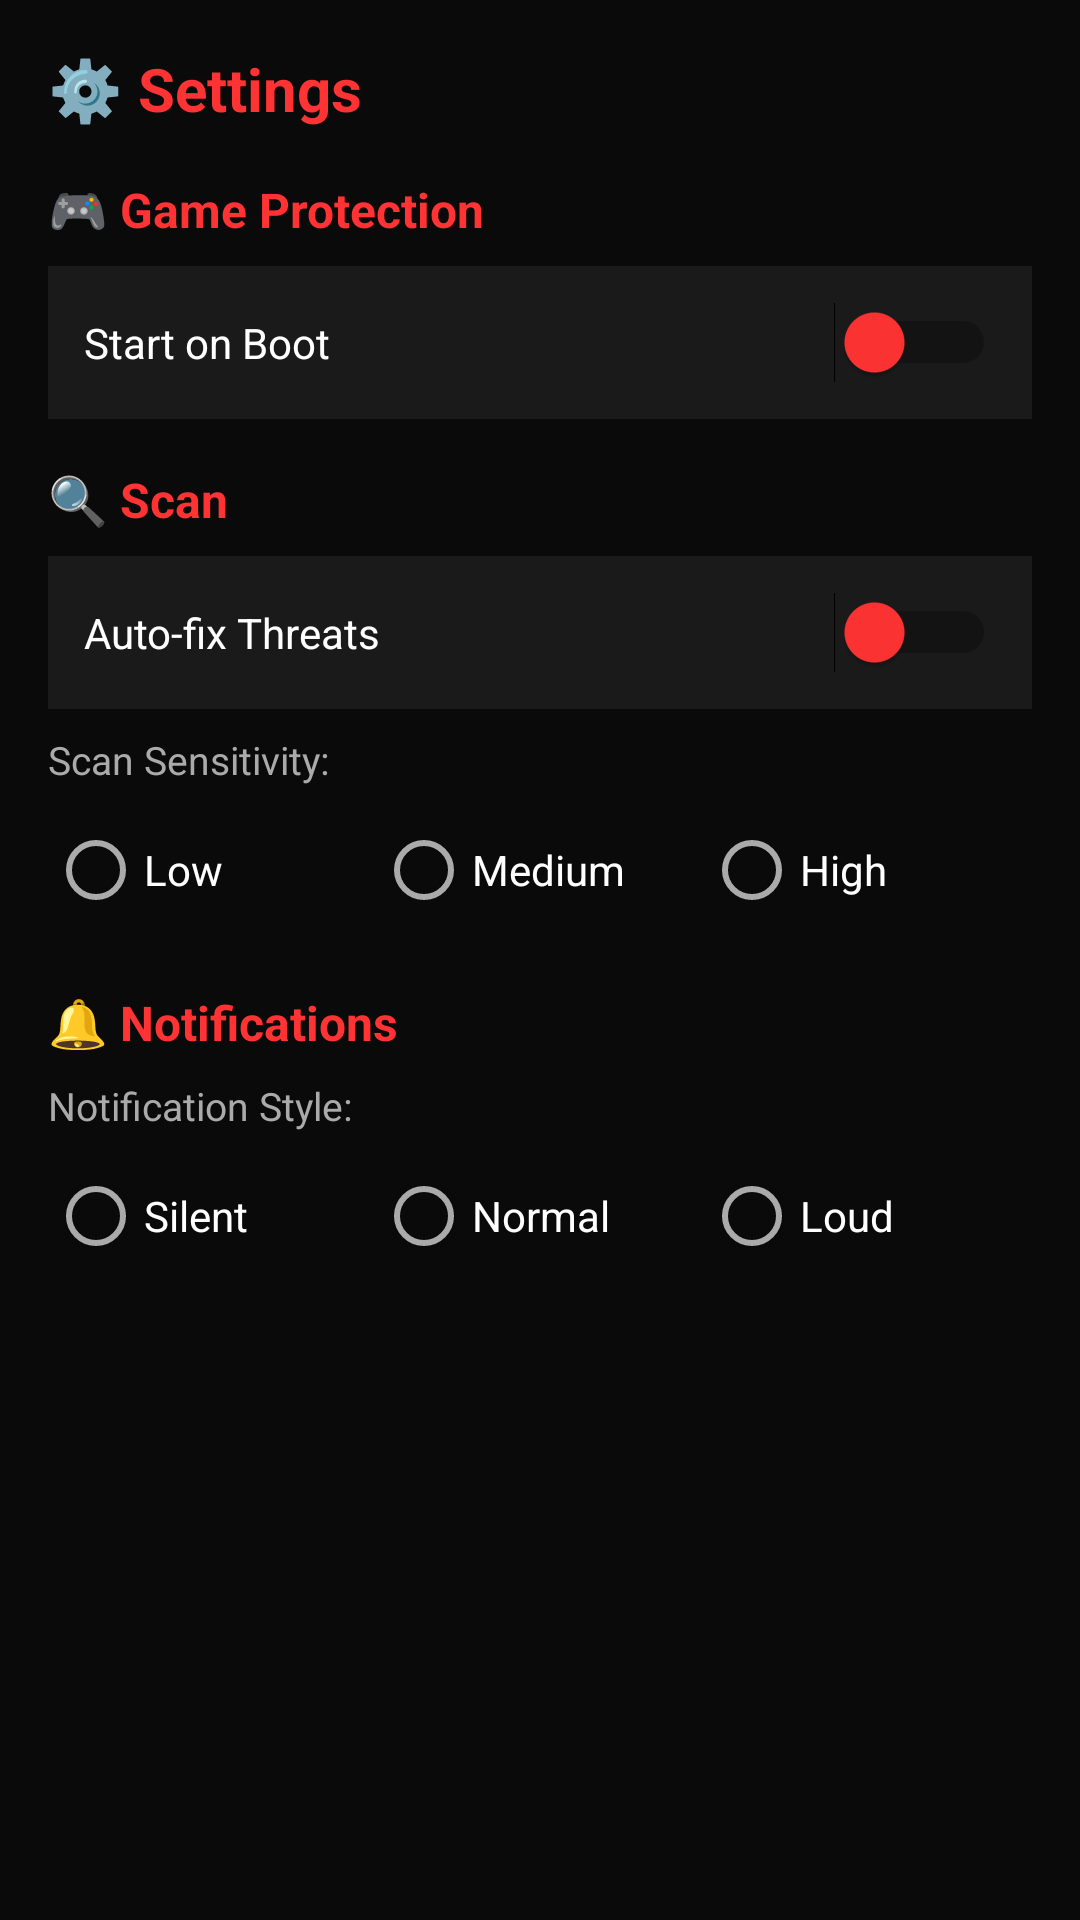

The Android layout XML behind this screen, and the referenced resources:
<!-- AndroidManifest.xml: application theme Theme.GuardX -->
<!-- res/layout/activity_settings.xml -->
<?xml version="1.0" encoding="utf-8"?>
<ScrollView
    xmlns:android="http://schemas.android.com/apk/res/android"
    android:layout_width="match_parent"
    android:layout_height="match_parent"
    android:background="#0A0A0A">

    <LinearLayout
        android:layout_width="match_parent"
        android:layout_height="wrap_content"
        android:orientation="vertical"
        android:padding="16dp">

        <TextView
            android:layout_width="wrap_content"
            android:layout_height="wrap_content"
            android:text="⚙️ Settings"
            android:textColor="#FF3333"
            android:textSize="20sp"
            android:textStyle="bold"
            android:layout_marginBottom="16dp"/>

        
        <TextView
            android:layout_width="wrap_content"
            android:layout_height="wrap_content"
            android:text="🎮 Game Protection"
            android:textColor="#FF3333"
            android:textSize="16sp"
            android:textStyle="bold"
            android:layout_marginBottom="8dp"/>

        <LinearLayout
            android:layout_width="match_parent"
            android:layout_height="wrap_content"
            android:orientation="horizontal"
            android:gravity="center_vertical"
            android:background="#1A1A1A"
            android:padding="12dp"
            android:layout_marginBottom="8dp">

            <TextView
                android:layout_width="0dp"
                android:layout_height="wrap_content"
                android:layout_weight="1"
                android:text="Start on Boot"
                android:textColor="#FFFFFF"
                android:textSize="14sp"/>

            <Switch
                android:id="@+id/bootSwitch"
                android:layout_width="wrap_content"
                android:layout_height="wrap_content"
                android:thumbTint="#FF3333"/>

        </LinearLayout>

        
        <TextView
            android:layout_width="wrap_content"
            android:layout_height="wrap_content"
            android:text="🔍 Scan"
            android:textColor="#FF3333"
            android:textSize="16sp"
            android:textStyle="bold"
            android:layout_marginTop="8dp"
            android:layout_marginBottom="8dp"/>

        <LinearLayout
            android:layout_width="match_parent"
            android:layout_height="wrap_content"
            android:orientation="horizontal"
            android:gravity="center_vertical"
            android:background="#1A1A1A"
            android:padding="12dp"
            android:layout_marginBottom="8dp">

            <TextView
                android:layout_width="0dp"
                android:layout_height="wrap_content"
                android:layout_weight="1"
                android:text="Auto-fix Threats"
                android:textColor="#FFFFFF"
                android:textSize="14sp"/>

            <Switch
                android:id="@+id/autoFixSwitch"
                android:layout_width="wrap_content"
                android:layout_height="wrap_content"
                android:thumbTint="#FF3333"/>

        </LinearLayout>

        <TextView
            android:layout_width="wrap_content"
            android:layout_height="wrap_content"
            android:text="Scan Sensitivity:"
            android:textColor="#AAAAAA"
            android:textSize="13sp"
            android:layout_marginBottom="4dp"/>

        <RadioGroup
            android:id="@+id/sensitivityGroup"
            android:layout_width="match_parent"
            android:layout_height="wrap_content"
            android:orientation="horizontal"
            android:layout_marginBottom="8dp">

            <RadioButton
                android:id="@+id/sensitivityLow"
                android:layout_width="0dp"
                android:layout_height="wrap_content"
                android:layout_weight="1"
                android:text="Low"
                android:textColor="#FFFFFF"/>

            <RadioButton
                android:id="@+id/sensitivityMed"
                android:layout_width="0dp"
                android:layout_height="wrap_content"
                android:layout_weight="1"
                android:text="Medium"
                android:textColor="#FFFFFF"/>

            <RadioButton
                android:id="@+id/sensitivityHigh"
                android:layout_width="0dp"
                android:layout_height="wrap_content"
                android:layout_weight="1"
                android:text="High"
                android:textColor="#FFFFFF"/>

        </RadioGroup>

        
        <TextView
            android:layout_width="wrap_content"
            android:layout_height="wrap_content"
            android:text="🔔 Notifications"
            android:textColor="#FF3333"
            android:textSize="16sp"
            android:textStyle="bold"
            android:layout_marginTop="8dp"
            android:layout_marginBottom="8dp"/>

        <TextView
            android:layout_width="wrap_content"
            android:layout_height="wrap_content"
            android:text="Notification Style:"
            android:textColor="#AAAAAA"
            android:textSize="13sp"
            android:layout_marginBottom="4dp"/>

        <RadioGroup
            android:id="@+id/notifGroup"
            android:layout_width="match_parent"
            android:layout_height="wrap_content"
            android:orientation="horizontal">

            <RadioButton
                android:id="@+id/notifSilent"
                android:layout_width="0dp"
                android:layout_height="wrap_content"
                android:layout_weight="1"
                android:text="Silent"
                android:textColor="#FFFFFF"/>

            <RadioButton
                android:id="@+id/notifNormal"
                android:layout_width="0dp"
                android:layout_height="wrap_content"
                android:layout_weight="1"
                android:text="Normal"
                android:textColor="#FFFFFF"/>

            <RadioButton
                android:id="@+id/notifLoud"
                android:layout_width="0dp"
                android:layout_height="wrap_content"
                android:layout_weight="1"
                android:text="Loud"
                android:textColor="#FFFFFF"/>

        </RadioGroup>

    </LinearLayout>
</ScrollView>
<!-- resources referenced by this layout -->
<resources>
  <style name="Theme.GuardX" parent="Theme.MaterialComponents.DayNight.NoActionBar">
          <item name="colorPrimary">@color/red</item>
          <item name="colorPrimaryVariant">@color/dark</item>
          <item name="colorOnPrimary">@color/white</item>
          <item name="colorSecondary">@color/red</item>
          <item name="colorOnSecondary">@color/white</item>
          <item name="android:colorBackground">@color/black</item>
          <item name="android:textColorPrimary">@color/white</item>
          <item name="android:textColorSecondary">@color/gray</item>
          <item name="android:statusBarColor">@color/black</item>
          <item name="android:navigationBarColor">@color/black</item>
      </style>
  <color name="red">#FF3333</color>
  <color name="dark">#1A1A1A</color>
  <color name="white">#FFFFFF</color>
  <color name="black">#0A0A0A</color>
  <color name="gray">#AAAAAA</color>
</resources>
